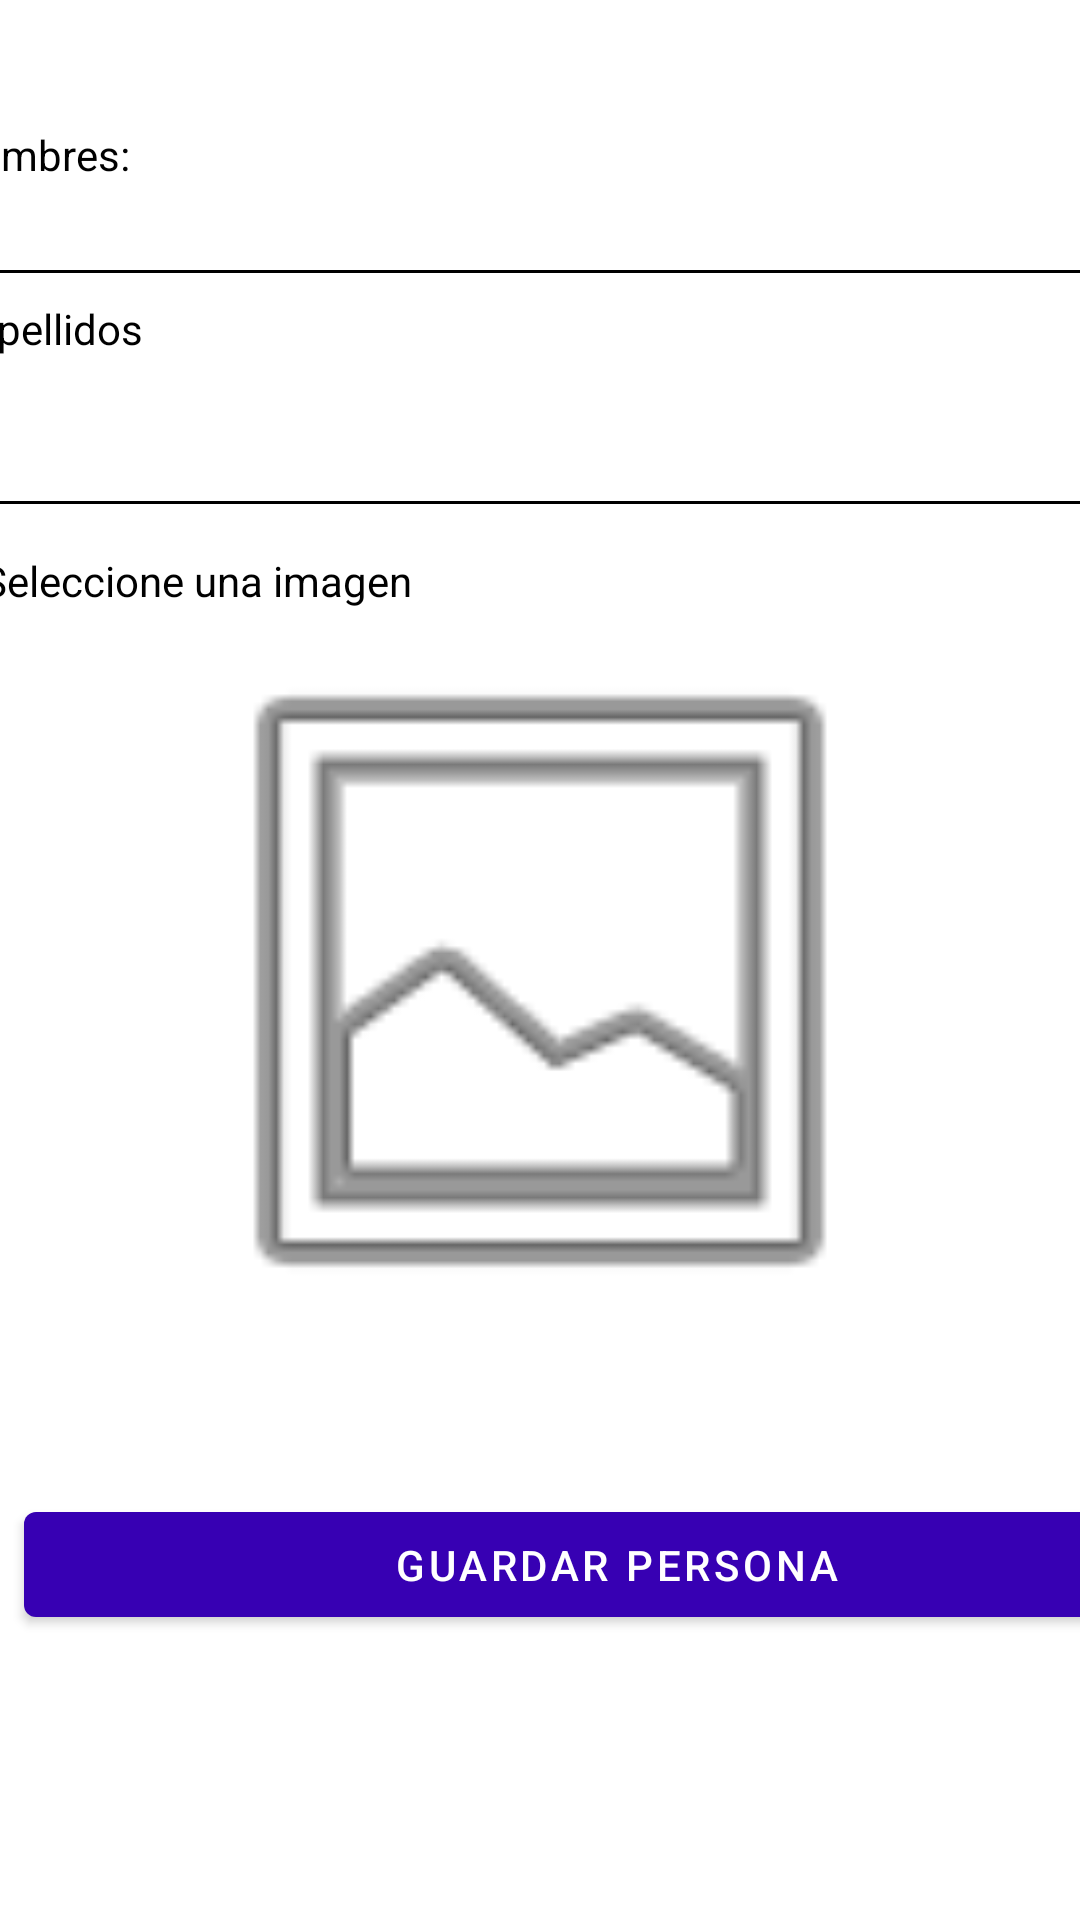

Layout XML and referenced resources for this Android screen:
<!-- AndroidManifest.xml: application theme Theme.MyAppLmVc -->
<!-- res/layout/fragment_tree.xml -->
<?xml version="1.0" encoding="utf-8"?>
<androidx.constraintlayout.widget.ConstraintLayout xmlns:android="http://schemas.android.com/apk/res/android"
    xmlns:app="http://schemas.android.com/apk/res-auto"
    xmlns:tools="http://schemas.android.com/tools"
    android:layout_width="match_parent"
    android:layout_height="match_parent"
    android:background="@color/white"
    tools:context=".treeFragment">


    <EditText
        android:id="@+id/nombrem"
        android:layout_width="395dp"
        android:layout_height="39dp"
        android:layout_marginTop="60dp"
        android:backgroundTint="@color/black"
        android:contentDescription="nombre de personas"
        android:ems="10"
        android:inputType="textPersonName"
        android:textColor="@color/black"
        app:layout_constraintBottom_toTopOf="@+id/textView2"
        app:layout_constraintEnd_toEndOf="parent"
        app:layout_constraintHorizontal_bias="0.687"
        app:layout_constraintStart_toStartOf="parent"
        app:layout_constraintTop_toTopOf="parent"
        app:layout_constraintVertical_bias="0.0" />

    <EditText
        android:id="@+id/apellidom"
        android:layout_width="389dp"
        android:layout_height="46dp"
        android:layout_marginTop="130dp"
        android:backgroundTint="@color/black"
        android:ems="10"
        android:inputType="textPersonName"
        android:textColor="@color/black"
        android:textColorHint="@color/black"
        app:layout_constraintBottom_toTopOf="@+id/textView3"
        app:layout_constraintEnd_toEndOf="parent"
        app:layout_constraintHorizontal_bias="0.363"
        app:layout_constraintStart_toStartOf="parent"
        app:layout_constraintTop_toTopOf="parent"
        app:layout_constraintVertical_bias="0.0" />

    <Button
        android:id="@+id/buttonSecond"
        android:layout_width="395dp"
        android:layout_height="47dp"
        android:layout_marginStart="8dp"
        android:layout_marginEnd="8dp"
        android:text="Guardar Persona"
        android:textColor="@color/white"
        android:textColorHighlight="@color/white"
        android:textColorLink="@color/white"
        app:iconTint="#885050"
        app:layout_constraintBottom_toBottomOf="parent"
        app:layout_constraintEnd_toEndOf="parent"
        app:layout_constraintHorizontal_bias="0.0"
        app:layout_constraintStart_toStartOf="parent"
        app:layout_constraintTop_toTopOf="parent"
        app:layout_constraintVertical_bias="0.84"
        app:rippleColor="@color/white" />

    <TextView
        android:id="@+id/textView"
        android:layout_width="393dp"
        android:layout_height="23dp"
        android:layout_marginTop="42dp"
        android:text="Nombres:"
        android:textColor="@color/black"
        app:layout_constraintBottom_toTopOf="@+id/nombrem"
        app:layout_constraintEnd_toEndOf="parent"
        app:layout_constraintHorizontal_bias="0.555"
        app:layout_constraintStart_toStartOf="parent"
        app:layout_constraintTop_toTopOf="parent"
        app:layout_constraintVertical_bias="0.0" />

    <TextView
        android:id="@+id/textView2"
        android:layout_width="389dp"
        android:layout_height="25dp"
        android:layout_marginTop="100dp"
        android:text="Apellidos"
        android:textColor="@color/black"
        app:layout_constraintBottom_toTopOf="@+id/apellidom"
        app:layout_constraintEnd_toEndOf="parent"
        app:layout_constraintHorizontal_bias="0.363"
        app:layout_constraintStart_toStartOf="parent"
        app:layout_constraintTop_toTopOf="parent"
        app:layout_constraintVertical_bias="0.0" />

    <TextView
        android:id="@+id/textView3"
        android:layout_width="379dp"
        android:layout_height="35dp"
        android:layout_marginTop="184dp"
        android:text="Seleccione una imagen"
        android:textColor="@color/black"
        app:layout_constraintEnd_toEndOf="parent"
        app:layout_constraintHorizontal_bias="0.343"
        app:layout_constraintStart_toStartOf="parent"
        app:layout_constraintTop_toTopOf="parent" />

    <ImageView
        android:id="@+id/imgen_id"
        android:layout_width="360dp"
        android:layout_height="252dp"
        android:src="@android:drawable/ic_menu_gallery"
        app:layout_constraintBottom_toTopOf="@+id/buttonSecond"
        app:layout_constraintEnd_toEndOf="parent"
        app:layout_constraintHorizontal_bias="0.49"
        app:layout_constraintStart_toStartOf="parent"
        app:layout_constraintTop_toTopOf="parent"
        app:layout_constraintVertical_bias="0.817" />

</androidx.constraintlayout.widget.ConstraintLayout>
<!-- resources referenced by this layout -->
<resources>
  <color name="black">#000000</color>
  <color name="white">#FFFFFFFF</color>
  <style name="Theme.MyAppLmVc" parent="Theme.MaterialComponents.DayNight.DarkActionBar">
          
          <item name="colorPrimary">@color/purple_700</item>
          <item name="colorPrimaryVariant">@color/purple_700</item>
          <item name="colorOnPrimary">@color/teal_700</item>
          
          <item name="colorSecondary">@color/teal_200</item>
          <item name="colorSecondaryVariant">@color/teal_700</item>
          <item name="colorOnSecondary">@color/teal_700</item>
          
          <item name="android:statusBarColor" tools:targetApi="l">?attr/colorPrimaryVariant</item>
          
      </style>
  <color name="purple_700">#FF3700B3</color>
  <color name="teal_700">#FF018786</color>
  <color name="teal_200">#FF03DAC5</color>
</resources>
